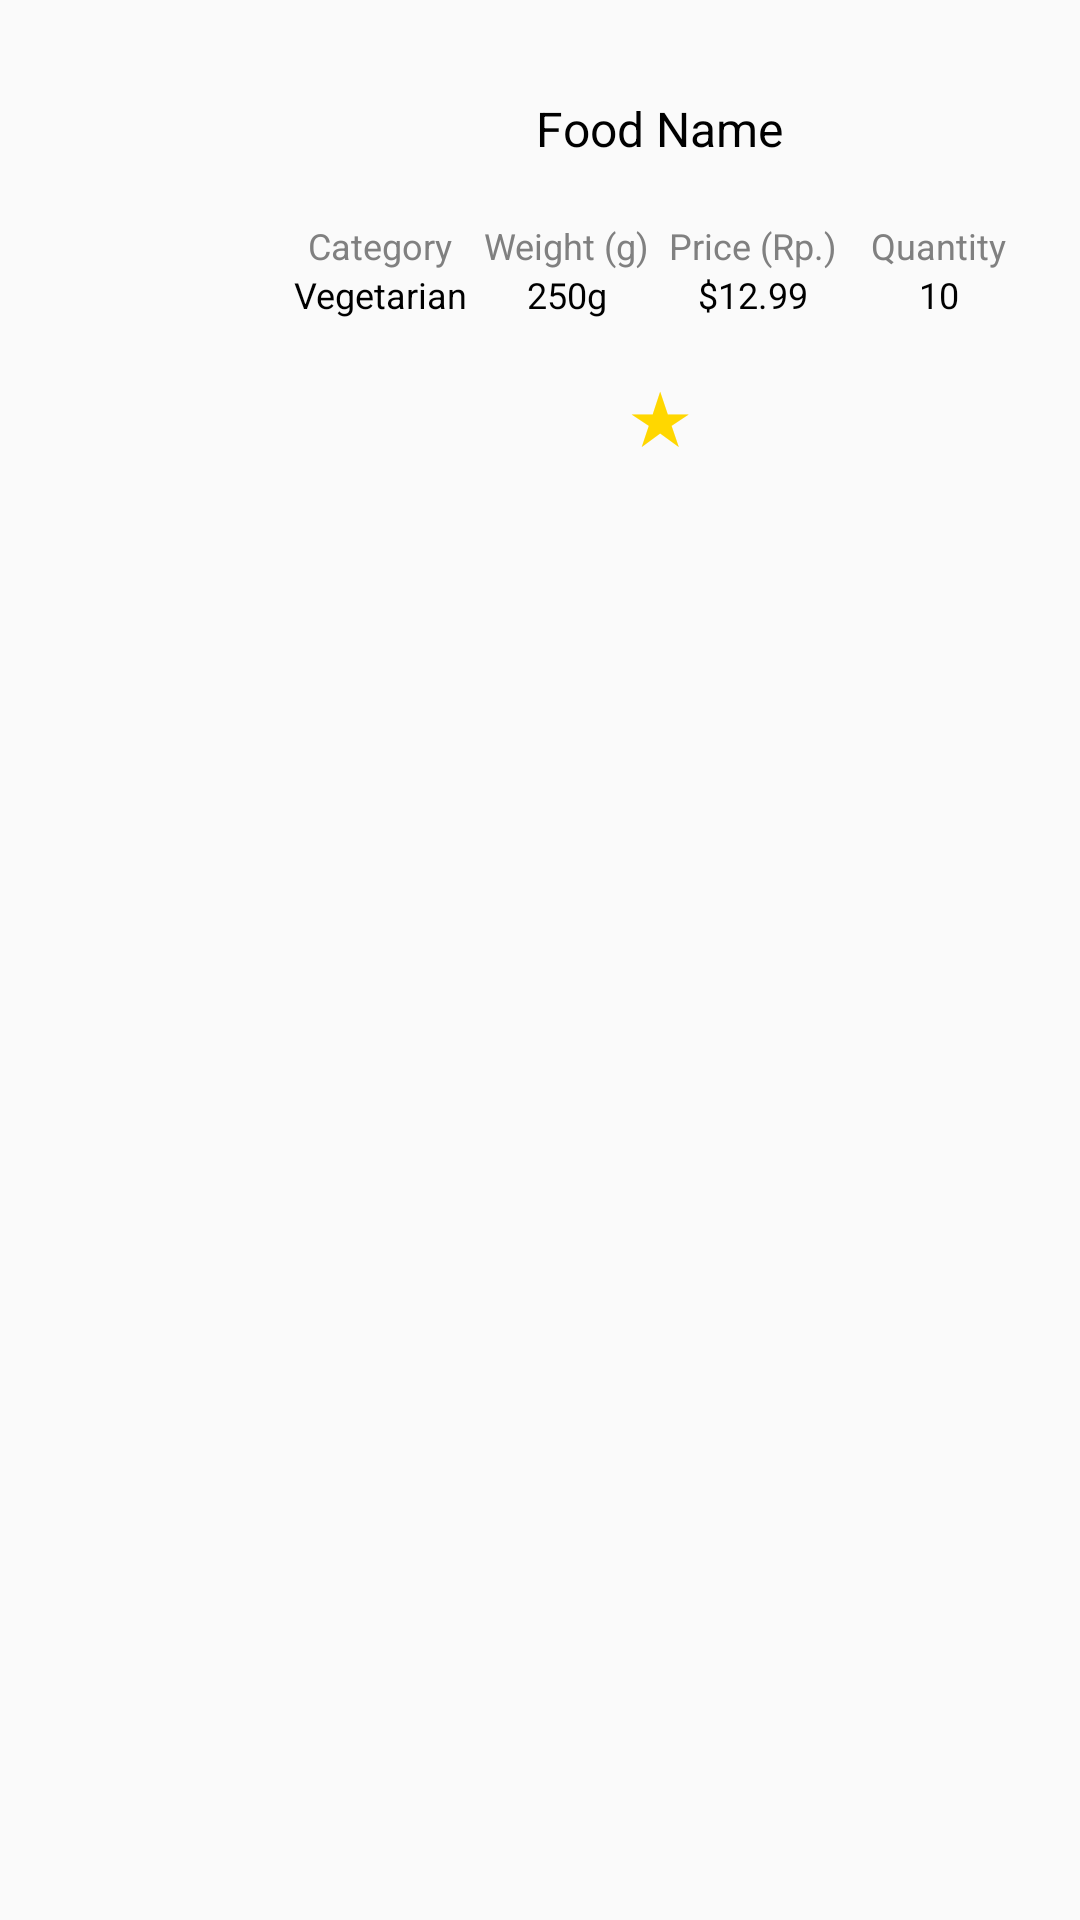

The Android layout XML behind this screen, and the referenced resources:
<!-- AndroidManifest.xml: application theme Theme.AppCompat.Light.NoActionBar -->
<!-- res/layout/food_item.xml -->
<?xml version="1.0" encoding="utf-8"?>
<androidx.constraintlayout.widget.ConstraintLayout xmlns:android="http://schemas.android.com/apk/res/android"
    xmlns:tools="http://schemas.android.com/tools"
    android:layout_width="match_parent"
    android:layout_height="wrap_content"
    xmlns:app="http://schemas.android.com/apk/res-auto"
    android:padding="16dp"
    android:backgroundTint="@color/material_on_primary_emphasis_medium">

    
    <ImageView
        android:id="@+id/foodImage"
        android:layout_width="80dp"
        android:layout_height="80dp"
        android:layout_marginEnd="16dp"
        tools:ignore="MissingConstraints" />

    
    <FrameLayout
        android:id="@+id/foodNameContainer"
        android:layout_width="0dp"
        android:layout_height="wrap_content"
        android:layout_marginTop="8dp"
        app:layout_constraintEnd_toEndOf="parent"
        app:layout_constraintStart_toEndOf="@id/foodImage"
        app:layout_constraintTop_toTopOf="parent"
        android:background="@drawable/rounded_white_background">

        <TextView
            android:id="@+id/foodName"
            android:layout_width="wrap_content"
            android:layout_height="wrap_content"
            android:text="Food Name"
            android:textSize="16sp"
            android:layout_gravity="center"
            android:textColor="@android:color/black"
            android:padding="8dp"/>
    </FrameLayout>

    
    <LinearLayout
        android:id="@+id/foodDetails"
        android:layout_width="0dp"
        android:layout_height="wrap_content"
        app:layout_constraintTop_toBottomOf="@id/foodNameContainer"
        app:layout_constraintStart_toEndOf="@id/foodImage"
        app:layout_constraintEnd_toEndOf="parent"
        android:orientation="horizontal"
        android:layout_marginTop="8dp"
        android:weightSum="4"
        android:paddingTop="4dp">

        
        <LinearLayout
            android:orientation="vertical"
            android:layout_width="0dp"
            android:layout_height="wrap_content"
            android:layout_weight="1"
            android:gravity="center">
            <TextView
                android:id="@+id/foodCategoryLabel"
                android:layout_width="wrap_content"
                android:layout_height="wrap_content"
                android:text="Category"
                android:textSize="12sp"
                android:textColor="#808080"/>
            <TextView
                android:id="@+id/foodCategory"
                android:layout_width="wrap_content"
                android:layout_height="wrap_content"
                android:text="Vegetarian"
                android:textSize="12sp"
                android:textColor="#000000"/>
        </LinearLayout>

        
        <LinearLayout
            android:orientation="vertical"
            android:layout_width="0dp"
            android:layout_height="wrap_content"
            android:layout_weight="1"
            android:gravity="center">
            <TextView
                android:id="@+id/foodWeightLabel"
                android:layout_width="wrap_content"
                android:layout_height="wrap_content"
                android:text="Weight (g)"
                android:textSize="12sp"
                android:textColor="#808080"/>
            <TextView
                android:id="@+id/foodWeight"
                android:layout_width="wrap_content"
                android:layout_height="wrap_content"
                android:text="250g"
                android:textSize="12sp"
                android:textColor="#000000"/>
        </LinearLayout>

        
        <LinearLayout
            android:orientation="vertical"
            android:layout_width="0dp"
            android:layout_height="wrap_content"
            android:layout_weight="1"
            android:gravity="center">
            <TextView
                android:id="@+id/foodPriceLabel"
                android:layout_width="wrap_content"
                android:layout_height="wrap_content"
                android:text="Price (Rp.)"
                android:textSize="12sp"
                android:textColor="#808080"/>
            <TextView
                android:id="@+id/foodPrice"
                android:layout_width="wrap_content"
                android:layout_height="wrap_content"
                android:text="$12.99"
                android:textSize="12sp"
                android:textColor="#000000"/>
        </LinearLayout>

        
        <LinearLayout
            android:orientation="vertical"
            android:layout_width="0dp"
            android:layout_height="wrap_content"
            android:layout_weight="1"
            android:gravity="center">
            <TextView
                android:id="@+id/foodQuantityLabel"
                android:layout_width="wrap_content"
                android:layout_height="wrap_content"
                android:text="Quantity"
                android:textSize="12sp"
                android:textColor="#808080"/>
            <TextView
                android:id="@+id/foodQuantity"
                android:layout_width="wrap_content"
                android:layout_height="wrap_content"
                android:text="10"
                android:textSize="12sp"
                android:textColor="#000000"/>
        </LinearLayout>

    </LinearLayout>

    
    <Button
        android:id="@+id/likeButton"
        android:layout_width="wrap_content"
        android:layout_height="wrap_content"
        android:text="★"
        android:textSize="24sp"
    android:layout_marginTop="8dp"
    app:layout_constraintEnd_toEndOf="parent"
    app:layout_constraintStart_toEndOf="@id/foodImage"
    app:layout_constraintTop_toBottomOf="@id/foodDetails"
    android:background="@android:color/transparent"
    android:textColor="#FFD700" />
</androidx.constraintlayout.widget.ConstraintLayout>
<!-- resources referenced by this layout -->
<resources>

</resources>
